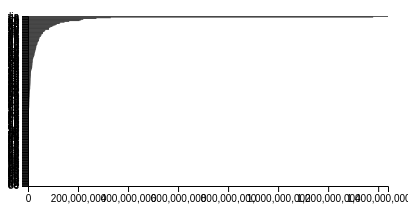
D3 v5 page, settled after 360 driven frames (6 s of simulated time); the page loaded 1 data file(s).


// ── bundle.js
(function (d3) {
  'use strict';

  const svg = d3.select("svg"); // delete "d3"

  const width = +svg.attr("width");
  const height = +svg.attr("height");

  const render = data => {
    const margin = {top:10, right:20, bottom: 20, left: 20};
    const innerWidth = width - margin.left - margin.right;
    const innerHeight = height - margin.top - margin.bottom;
    
    const xScale = d3.scaleLinear()
    	.domain([0, d3.max(data, d => d.population)])
    	.range([0, innerWidth]);
    	// console.log(xScale.range());
    
    const yScale = d3.scaleBand()
    	.domain(data.map(d => d.country))
    	.range([0, innerHeight])
    	.padding(0.1);
    	// console.log(yScale.domain());
    
    const g = svg.append("g")
    	.attr("transform", `translate(${margin.left},${margin.top})`);
    
    // yAxis(g.append("g"));
    
    g.append("g").call(d3.axisLeft(yScale));
    g.append("g").call(d3.axisBottom(xScale))
    .attr("transform", `translate(${0},${innerHeight})`);
    
    
  	// make one rectangle for each row
    
    // D3 Data Join
  	g.selectAll("rect").data(data) 
    	.enter().append("rect")
    	.attr("y", d => yScale(d.country))
    	.attr("width", d => xScale(d.population))
    	.attr("height", yScale.bandwidth());
  };

  d3.csv("population.csv").then(data => {
    data.forEach(d => {
    	d.population = +d.population * 1000;
    });
  	render(data);
  });

}(d3));

### data: population.csv
?country, population
China, 1439324
India, 1380004
United States of America, 331003
Indonesia, 273524
Pakistan, 220892
Brazil, 212559
Nigeria, 206140
Bangladesh, 164689
Russian Federation, 145934
Mexico, 128933
Japan, 126476
Ethiopia, 114964
Philippines, 109581
Egypt, 102334
Viet Nam, 97339
Democratic Republic of the Congo, 89561
Turkey, 84339
Iran (Islamic Republic of), 83993
Germany, 83784
Thailand, 69800
United Kingdom, 67886
France, 65274
Italy, 60462
United Republic of Tanzania, 59734
South Africa, 59309
Myanmar, 54410
Kenya, 53771
Republic of Korea, 51269
Colombia, 50883
Spain, 46755
Uganda, 45741
Argentina, 45196
Algeria, 43851
Sudan, 43849
Ukraine, 43734
Iraq, 40223
Afghanistan, 38928
Poland, 37847
Canada, 37742
Morocco, 36911
Saudi Arabia, 34814
Uzbekistan, 33469
Peru, 32972
Angola, 32866
Malaysia, 32366
Mozambique, 31255
Ghana, 31073
Yemen, 29826
Nepal, 29137
Venezuela (Bolivarian Republic of), 28436
Madagascar, 27691
Cameroon, 26546
Côte d'Ivoire, 26378
Dem. People's Republic of Korea, 25779
Australia, 25500
Niger, 24207
China, Taiwan Province of China, 23817
Sri Lanka, 21413
Burkina Faso, 20903
Mali, 20251
... 175 more rows